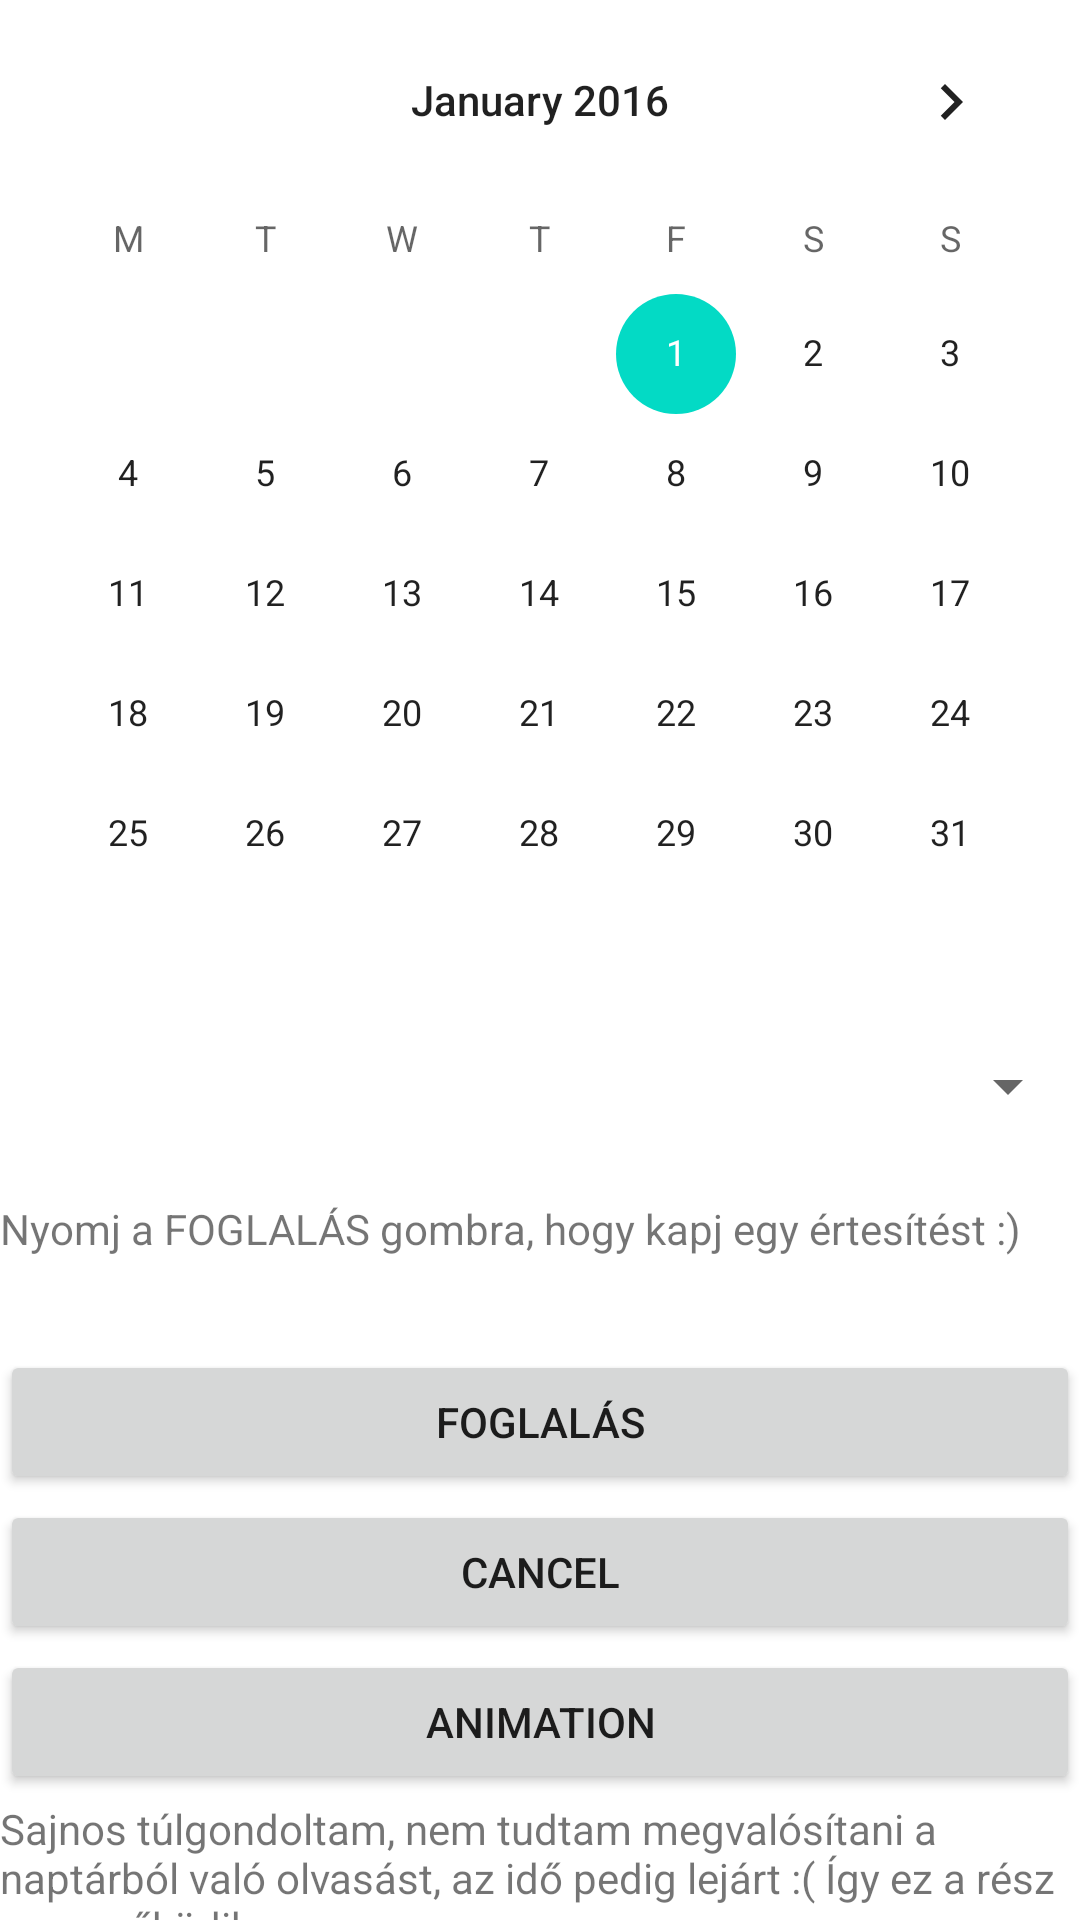

The Android layout XML behind this screen, and the referenced resources:
<!-- AndroidManifest.xml: application theme Theme.MyApplication -->
<!-- res/layout/calendar.xml -->
<?xml version="1.0" encoding="utf-8"?>
<CalendarView xmlns:android="http://schemas.android.com/apk/res/android"
    android:id="@+id/simpleCalendarView"
    android:layout_width="fill_parent"
    android:layout_height="fill_parent"
    android:firstDayOfWeek="2"
    android:maxDate="01/01/2023"
    android:minDate="01/01/2016" >

        <Spinner
            android:id="@+id/services"
            android:layout_width="match_parent"
            android:layout_height="wrap_content"
            android:layout_marginTop="350dp"
            />

        <TextView
            android:layout_width="match_parent"
            android:layout_height="match_parent"
            android:text="Nyomj a FOGLALÁS gombra, hogy kapj egy értesítést :)"
            android:layout_marginTop="400dp"
            />

        <Button
            android:layout_width="match_parent"
            android:layout_height="wrap_content"
            android:text="Foglalás"
            android:layout_marginTop="450dp"
            android:onClick="reserve"/>


        <Button
            android:layout_width="match_parent"
            android:layout_height="wrap_content"
            android:text="Cancel"
            android:layout_marginTop="500dp"
            android:onClick="cancel"/>

        <Button
            android:layout_width="match_parent"
            android:layout_height="wrap_content"
            android:text="Animation"
            android:layout_marginTop="550dp"
            android:onClick="animation"/>

        <TextView
            android:layout_width="match_parent"
            android:layout_height="wrap_content"
            android:layout_marginTop="600dp"
            android:text="Sajnos túlgondoltam, nem tudtam megvalósítani a
naptárból való olvasást, az idő pedig lejárt :( Így ez a rész nem működik."
                />


</CalendarView>
<!-- resources referenced by this layout -->
<resources>
  <style name="Theme.MyApplication" parent="Theme.MaterialComponents.DayNight.DarkActionBar">
          
          <item name="colorPrimary">@color/purple_500</item>
          <item name="colorPrimaryVariant">@color/purple_700</item>
          <item name="colorOnPrimary">@color/white</item>
          
          <item name="colorSecondary">@color/teal_200</item>
          <item name="colorSecondaryVariant">@color/teal_700</item>
          <item name="colorOnSecondary">@color/black</item>
          
          <item name="android:statusBarColor" tools:targetApi="l">?attr/colorPrimaryVariant</item>
          
          <item name="android:windowActivityTransitions">true</item>
          <item name="android:windowEnterTransition">@transition/transition_activities</item>
          <item name="android:windowExitTransition">@transition/transition_activities</item>
      </style>
  <color name="purple_500">#FF6200EE</color>
  <color name="purple_700">#FF3700B3</color>
  <color name="white">#FFFFFFFF</color>
  <color name="teal_200">#FF03DAC5</color>
  <color name="teal_700">#FF018786</color>
  <color name="black">#FF000000</color>
</resources>
